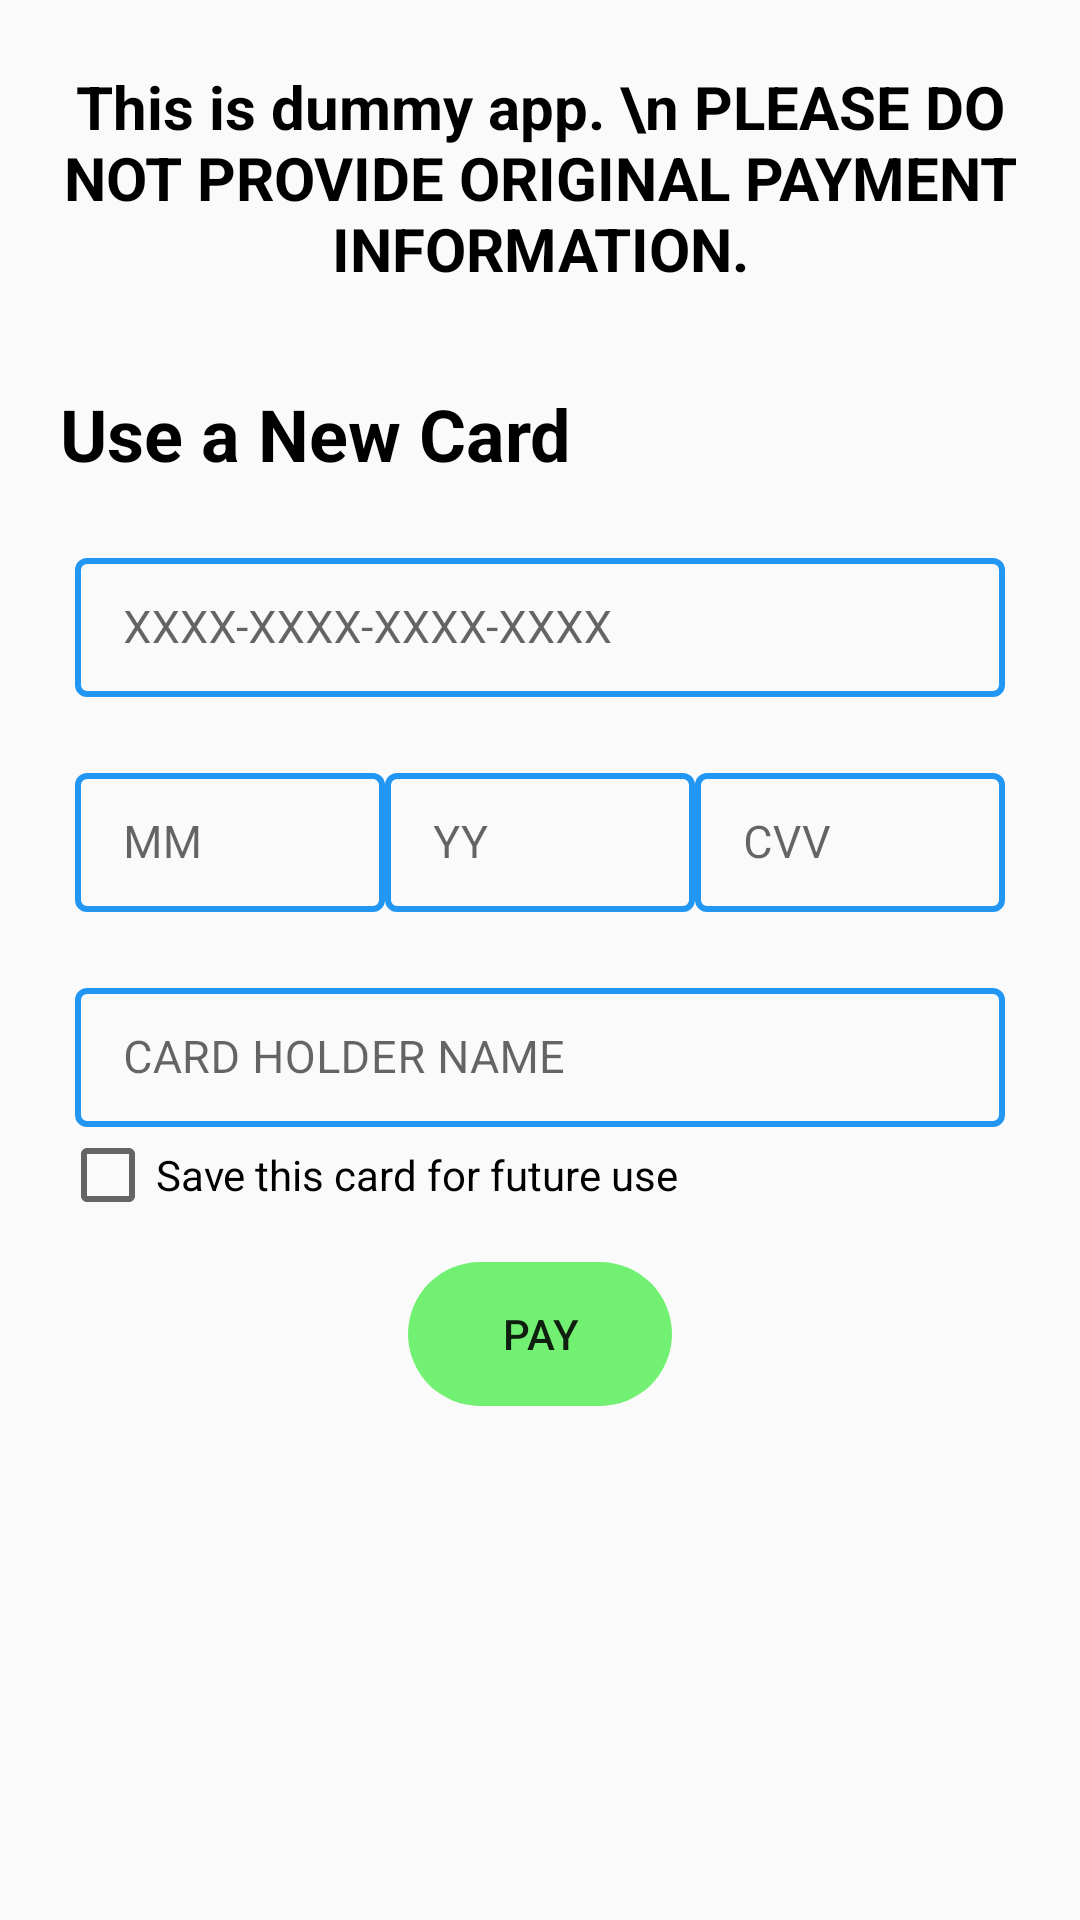

Layout XML and referenced resources for this Android screen:
<!-- AndroidManifest.xml: application theme AppTheme -->
<!-- res/layout/activity_card_pay.xml -->
<?xml version="1.0" encoding="utf-8"?>
<ScrollView xmlns:android="http://schemas.android.com/apk/res/android"
    xmlns:app="http://schemas.android.com/apk/res-auto"
    xmlns:tools="http://schemas.android.com/tools"
    android:layout_width="match_parent"
    android:layout_height="match_parent"
    tools:context=".CardPayActivity">

    <RelativeLayout
        android:layout_width="match_parent"
        android:layout_height="wrap_content">


        <TextView
            android:gravity="center"
            android:textSize="20sp"
            android:textStyle="bold"
            android:id="@+id/id"
            android:padding="2dp"
            android:layout_marginTop="20dp"
            android:layout_marginStart="10dp"
            android:layout_marginBottom="10dp"
            android:layout_marginEnd="10dp"
            android:textColor="@color/black"
            android:layout_width="match_parent"
            android:layout_height="wrap_content"
            android:text="This is dummy app. \n PLEASE DO NOT PROVIDE ORIGINAL PAYMENT INFORMATION."/>
        <RelativeLayout
            android:layout_below="@+id/id"
            android:visibility="gone"
            android:layout_width="match_parent"
            android:layout_height="wrap_content"
            android:id="@+id/recycler_view_container">

        <TextView
            android:textStyle="bold"
            android:id="@+id/select_label"
            android:layout_width="wrap_content"
            android:layout_height="wrap_content"
            android:text="Select Card"
            android:textColor="@color/black"
            android:textSize="24dp"
            android:layout_marginStart="20dp"
            android:layout_marginTop="20dp"/>

    <androidx.recyclerview.widget.RecyclerView
        android:overScrollMode="never"
        android:layout_below="@+id/select_label"
        android:layout_width="match_parent"
        android:layout_height="wrap_content"
        android:id="@+id/recycler_view"/>

        <TextView
            android:layout_centerHorizontal="true"
            android:id="@+id/or"
            android:layout_width="wrap_content"
            android:layout_height="wrap_content"
            android:text="OR"
            android:layout_below="@+id/recycler_view"
            android:textColor="@color/black"
            android:textSize="26dp"
            android:layout_marginStart="20dp"
            android:layout_marginTop="20dp"/>
        </RelativeLayout>
        <TextView
            android:textStyle="bold"
            android:layout_below="@+id/recycler_view_container"
            android:id="@+id/add_label"
            android:layout_width="wrap_content"
            android:layout_height="wrap_content"
            android:text="Use a New Card"
            android:textColor="@color/black"
            android:textSize="24dp"
            android:layout_marginStart="20dp"
            android:layout_marginTop="20dp"/>

        <RelativeLayout
            android:layout_width="match_parent"
            android:layout_height="wrap_content"
            android:layout_below="@+id/add_label"
            android:id="@+id/add_layout">


            <com.google.android.material.textfield.TextInputLayout
                style="@style/LoginTextInputLayoutStyle"
                android:layout_marginStart="50dp"
                android:id="@+id/number_layout"
                android:layout_marginTop="20dp"
                android:layout_width="match_parent"
                android:layout_centerHorizontal="true"
                android:layout_height="wrap_content">
                <EditText
                    android:singleLine="true"
                    android:id="@+id/card_number"
                    android:layout_width="match_parent"
                    android:layout_height="wrap_content"
                    android:ems="10"
                    android:hint="XXXX-XXXX-XXXX-XXXX"
                    android:textSize="15sp"
                    tools:ignore="HardcodedText"
                    android:importantForAutofill="no" />
            </com.google.android.material.textfield.TextInputLayout>

            <LinearLayout
                android:layout_marginStart="50dp"
                android:layout_centerHorizontal="true"
                android:weightSum="9"
                android:layout_below="@id/number_layout"
                android:id="@+id/expiry_layout"
                android:layout_width="match_parent"
                android:layout_height="wrap_content"
                android:orientation="horizontal">

                <com.google.android.material.textfield.TextInputLayout
                    style="@style/LoginTextInputLayoutStyle"

                    android:id="@+id/month_layout"
                    android:layout_marginTop="20dp"
                    android:layout_weight="3"
                    android:layout_width="0dp"
                    android:layout_height="wrap_content">
                    <EditText
                        android:inputType="number"
                        android:maxLength="2"
                        android:singleLine="true"
                        android:id="@+id/month"
                        android:layout_width="match_parent"
                        android:layout_height="wrap_content"
                        android:ems="10"
                        android:hint="MM"
                        android:textSize="15sp"
                        tools:ignore="HardcodedText"
                        android:importantForAutofill="no" />
                </com.google.android.material.textfield.TextInputLayout>

                <com.google.android.material.textfield.TextInputLayout
                    style="@style/LoginTextInputLayoutStyle"

                    android:id="@+id/year_layout"
                    android:layout_marginTop="20dp"
                    android:layout_width="0dp"
                    android:layout_weight="3"
                    android:layout_height="wrap_content">
                    <EditText
                        android:inputType="number"
                        android:maxLength="2"
                        android:singleLine="true"
                        android:id="@+id/year"
                        android:layout_width="match_parent"
                        android:layout_height="wrap_content"
                        android:ems="10"
                        android:hint="YY"
                        android:textSize="15sp"
                        tools:ignore="HardcodedText"
                        android:importantForAutofill="no" />
                </com.google.android.material.textfield.TextInputLayout>

                <com.google.android.material.textfield.TextInputLayout
                    style="@style/LoginTextInputLayoutStyle"

                    android:id="@+id/cvv_layout"
                    android:layout_marginTop="20dp"
                    android:layout_width="0dp"
                    android:layout_weight="3"
                    android:layout_height="wrap_content">
                    <EditText
                        android:inputType="number"
                        android:maxLength="3"
                        android:singleLine="true"
                        android:id="@+id/cvv"
                        android:layout_width="match_parent"
                        android:layout_height="wrap_content"
                        android:ems="10"
                        android:hint="CVV"
                        android:textSize="15sp"
                        tools:ignore="HardcodedText"
                        android:importantForAutofill="no" />
                </com.google.android.material.textfield.TextInputLayout>
            </LinearLayout>
            <com.google.android.material.textfield.TextInputLayout
                style="@style/LoginTextInputLayoutStyle"

                android:layout_marginStart="50dp"

                android:layout_below="@+id/expiry_layout"
                android:id="@+id/name_layout"
                android:layout_marginTop="20dp"
                android:layout_width="match_parent"
                android:layout_centerHorizontal="true"
                android:layout_height="wrap_content">
                <EditText
                    android:inputType="textCapCharacters"
                    android:maxLength="20"
                    android:singleLine="true"
                    android:id="@+id/name"
                    android:layout_width="match_parent"
                    android:layout_height="wrap_content"
                    android:ems="10"
                    android:hint="CARD HOLDER NAME"
                    android:textSize="15sp"
                    tools:ignore="HardcodedText"
                    android:importantForAutofill="no" />
            </com.google.android.material.textfield.TextInputLayout>

            <CheckBox
                android:id="@+id/save"
                android:layout_marginStart="20dp"
                android:layout_width="wrap_content"
                android:layout_height="wrap_content"
                android:text="Save this card for future use"
                android:layout_below="@id/name_layout"/>

        </RelativeLayout>

        <Button
            android:layout_below="@id/add_layout"
            android:id="@+id/pay"
            android:layout_width="wrap_content"
            android:layout_height="wrap_content"
            android:layout_centerHorizontal="true"
            android:layout_marginStart="128dp"
            android:layout_marginTop="13dp"
            android:layout_marginBottom="13dp"
            android:background="@drawable/borderless_colored"
            style="?android:attr/borderlessButtonStyle"
            android:text="   Pay   " />
</RelativeLayout>

</ScrollView>
<!-- resources referenced by this layout -->
<resources>
  <color name="black">#000001</color>
  <!-- drawable borderless_colored (drawable-v24) -->
  <?xml version="1.0" encoding="utf-8"?>
  <shape xmlns:android="http://schemas.android.com/apk/res/android"
      android:shape="rectangle">
      <gradient android:startColor="@color/transpGreen"
          android:endColor="@color/transpGreen"
          android:angle="270" />
      <corners android:radius="30dp" />
  </shape>
  <style name="LoginTextInputLayoutStyle" parent="Widget.MaterialComponents.TextInputLayout.OutlinedBox.Dense">
          <item name="boxStrokeColor">#C1FFF8</item>
          <item name="boxStrokeWidth">2dp</item>
      </style>
  <style name="AppTheme" parent="Theme.MaterialComponents.Light.NoActionBar.Bridge">
          <item name="colorPrimary">@color/header</item>
          <item name="colorPrimaryDark">@color/dheader</item>
          <item name="colorAccent">@color/header</item>
          <item name="windowActionBar">false</item>
          <item name="windowNoTitle">true</item>
          <item name="drawerArrowStyle">@style/DrawerIconStyle</item>
  
      </style>
  <color name="transpGreen">#A629EB29</color>
  <color name="header">#e1222222</color>
  <color name="dheader">#f0181818</color>
  <style name="DrawerIconStyle" parent="Widget.AppCompat.DrawerArrowToggle">
          <item name="color">@android:color/white</item>
      </style>
</resources>
